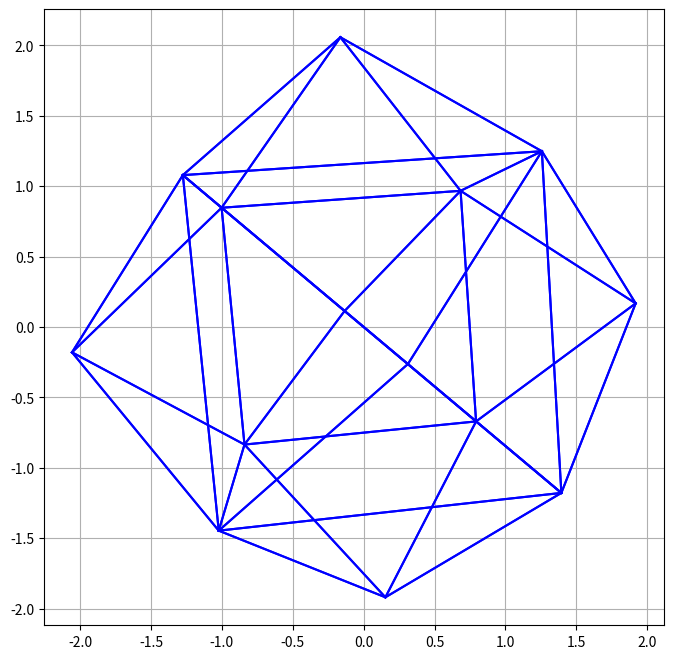

The matplotlib source for this figure:
import numpy
import matplotlib.pyplot as pyplot

vertices = numpy.array([
    # Left (x centered)
    [-2, 0, 0, 1],
    [-1, 1, -1, 1],
    [-1, 1, 1, 1],
    [-2, 0, 0, 1],
    [-1, 1, -1, 1],
    [-1, -1, -1, 1],
    [-2, 0, 0, 1],
    [-1, -1, -1, 1],
    [-1, -1, 1, 1],
    [-2, 0, 0, 1],
    [-1, 1, 1, 1],
    [-1, -1, 1, 1],

    # Right
    [2, 0, 0, 1],
    [1, 1, -1, 1],
    [1, 1, 1, 1],
    [2, 0, 0, 1],
    [1, 1, -1, 1],
    [1, -1, -1, 1],
    [2, 0, 0, 1],
    [1, -1, -1, 1],
    [1, -1, 1, 1],
    [2, 0, 0, 1],
    [1, 1, 1, 1],
    [1, -1, 1, 1],

    # Top (y centered)
    [0, 2, 0, 1],
    [1, 1, 1, 1],
    [1, 1, -1, 1],
    [0, 2, 0, 1],
    [1, 1, -1, 1],
    [-1, 1, -1, 1],
    [0, 2, 0, 1],
    [-1, 1, -1, 1],
    [-1, 1, 1, 1],
    [0, 2, 0, 1],
    [-1, 1, 1, 1],
    [1, 1, 1, 1],

    # Bottom
    [0, -2, 0, 1],
    [1, -1, 1, 1],
    [1, -1, -1, 1],
    [0, -2, 0, 1],
    [1, -1, -1, 1],
    [-1, -1, -1, 1],
    [0, -2, 0, 1],
    [-1, -1, -1, 1],
    [-1, -1, 1, 1],
    [0, -2, 0, 1],
    [-1, -1, 1, 1],
    [1, -1, 1, 1],

    # Front (z centered)
    [0, 0, 2, 1],
    [1, -1, 1, 1],
    [1, 1, 1, 1],
    [0, 0, 2, 1],
    [1, -1, 1, 1],
    [-1, -1, 1, 1],
    [0, 0, 2, 1],
    [-1, -1, 1, 1],
    [-1, 1, 1, 1],
    [0 ,0, 2, 1],
    [-1, 1, 1, 1],
    [1, 1, 1, 1],

    # Back
    [0, 0, -2, 1],
    [1, -1, -1, 1],
    [1, 1, -1, 1],
    [0, 0, -2, 1],
    [1, -1, -1, 1],
    [-1, -1, -1, 1],
    [0, 0, -2, 1],
    [-1, -1, -1, 1],
    [-1, 1, -1, 1],
    [0 ,0, -2, 1],
    [-1, 1, -1, 1],
    [1, 1, -1, 1],
]).T

# Define the transformation matrices in homogenous coordinates
def rotation_x(theta):
    return numpy.array([
        [1, 0, 0, 0],
        [0, numpy.cos(theta), -numpy.sin(theta), 0],
        [0, numpy.sin(theta), numpy.cos(theta), 0],
        [0, 0, 0, 1]
    ])

def rotation_y(phi):
    return numpy.array([
        [numpy.cos(phi), 0, numpy.sin(phi), 0],
        [0, 1, 0, 0],
        [-numpy.sin(phi), 0, numpy.cos(phi), 0],
        [0, 0, 0, 1]
    ])

def rotation_z(psi):
    return numpy.array([
        [numpy.cos(psi), -numpy.sin(psi), 0, 0],
        [numpy.sin(psi), numpy.cos(psi), 0, 0],
        [0, 0, 1, 0],
        [0, 0, 0, 1]
    ])

# Define the perspective projection matrix. d = distance from the camera.
def perspective(d):
    return numpy.array([
        [1, 0, 0, 0],
        [0, 1, 0, 0],
        [0, 0, 1, 0],
        [0, 0, -1/d, 1]
    ])

# x
theta = numpy.radians(5)
# y
phi = numpy.radians(5)
# z
psi = numpy.radians(5)

# Distance
d = 5

projected = perspective(d) @ ((rotation_z(psi) @ rotation_y(phi) @ rotation_x(theta)) @ vertices)
projected /= projected[3]

# Extract 2D coordinates
x = projected[0]
y = projected[1]

# Define edges
edges = [
    (0, 1), (1, 2) , (2, 0),
    (3, 4), (4, 5), (5, 3),
    (6, 7), (7, 8), (8, 6),
    (9, 10), (10, 11), (11, 9),

    (12, 13), (13, 14), (14, 12),
    (15, 16), (16, 17), (17, 15),
    (18, 19), (19, 20), (20, 18),
    (21, 22), (22, 23), (23, 21),

    (24, 25), (25, 26), (26, 24),
    (27, 28), (28, 29), (29, 27),
    (30, 31), (31, 32), (32, 30),
    (33, 34), (34, 35), (35, 33),

    (36, 37), (37, 38), (38, 36),
    (39, 40), (40, 41), (41, 39),
    (42, 43), (43, 44), (44, 42),
    (45, 46), (46, 47), (47, 45),

    (48, 49), (49, 50), (50, 48),
    (51, 52), (52, 53), (53, 51),
    (54, 55), (55, 56), (56, 54),
    (57, 58), (58, 59), (59, 57),

    (60, 61), (61, 62), (62, 60),
    (63, 64), (64, 65), (65, 63),
    (66, 67), (67, 68), (68, 66),
    (69, 70), (70, 71), (71, 69)
]

pyplot.figure(figsize=(8, 8))

# Draw edges
for edge in edges:
    xs = [x[edge[0]], x[edge[1]]]
    ys = [y[edge[0]], y[edge[1]]]
    pyplot.plot(xs, ys, "b-")

pyplot.grid(True)
pyplot.show()
